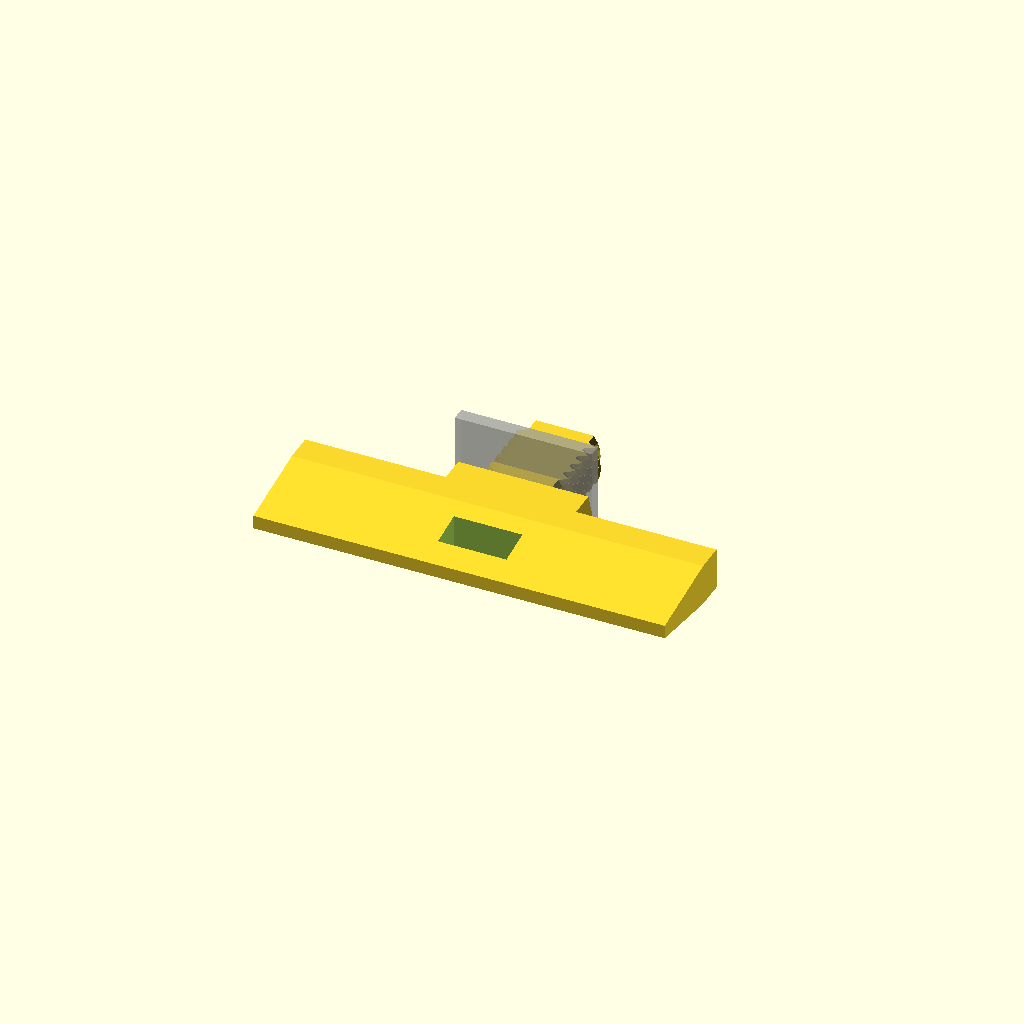
Cell 1 — every parameter at its default value.
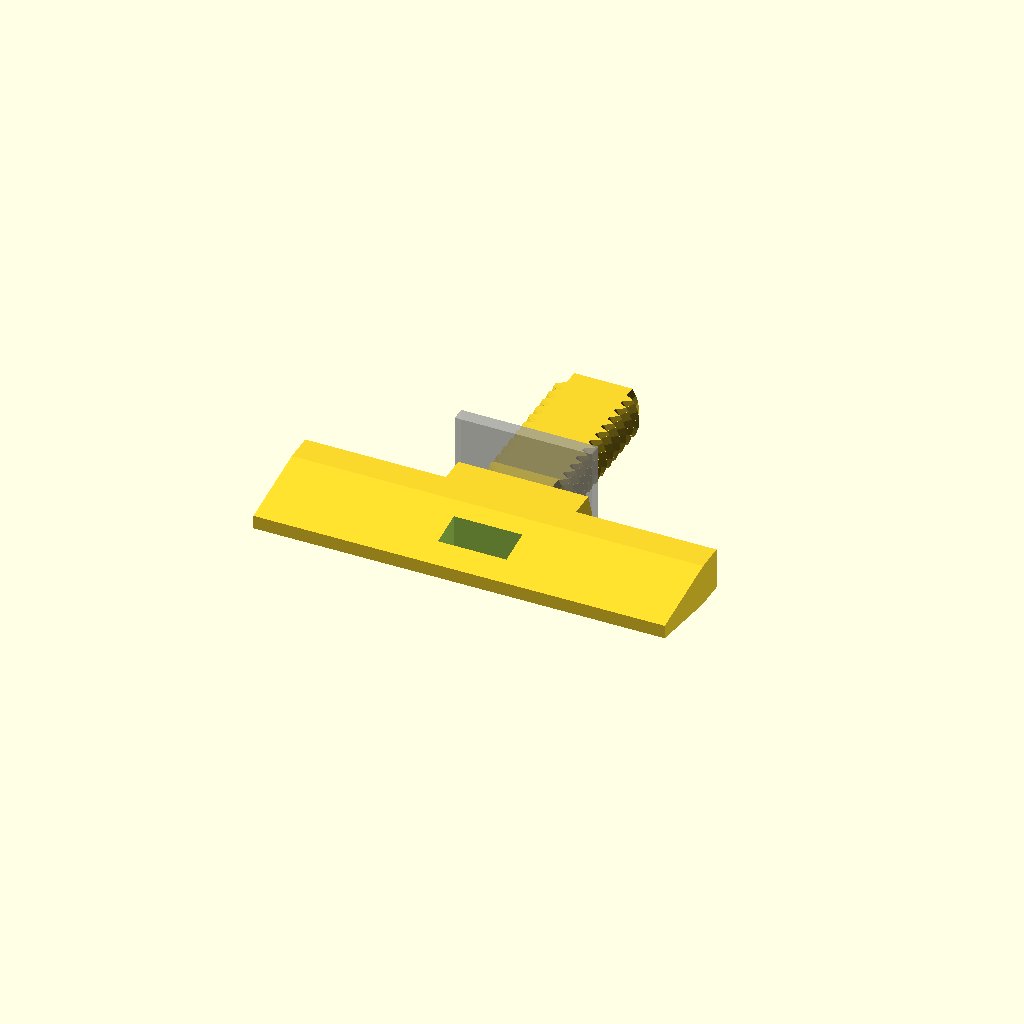
Cell 2 — screwLen set to 12, the other parameters unchanged.
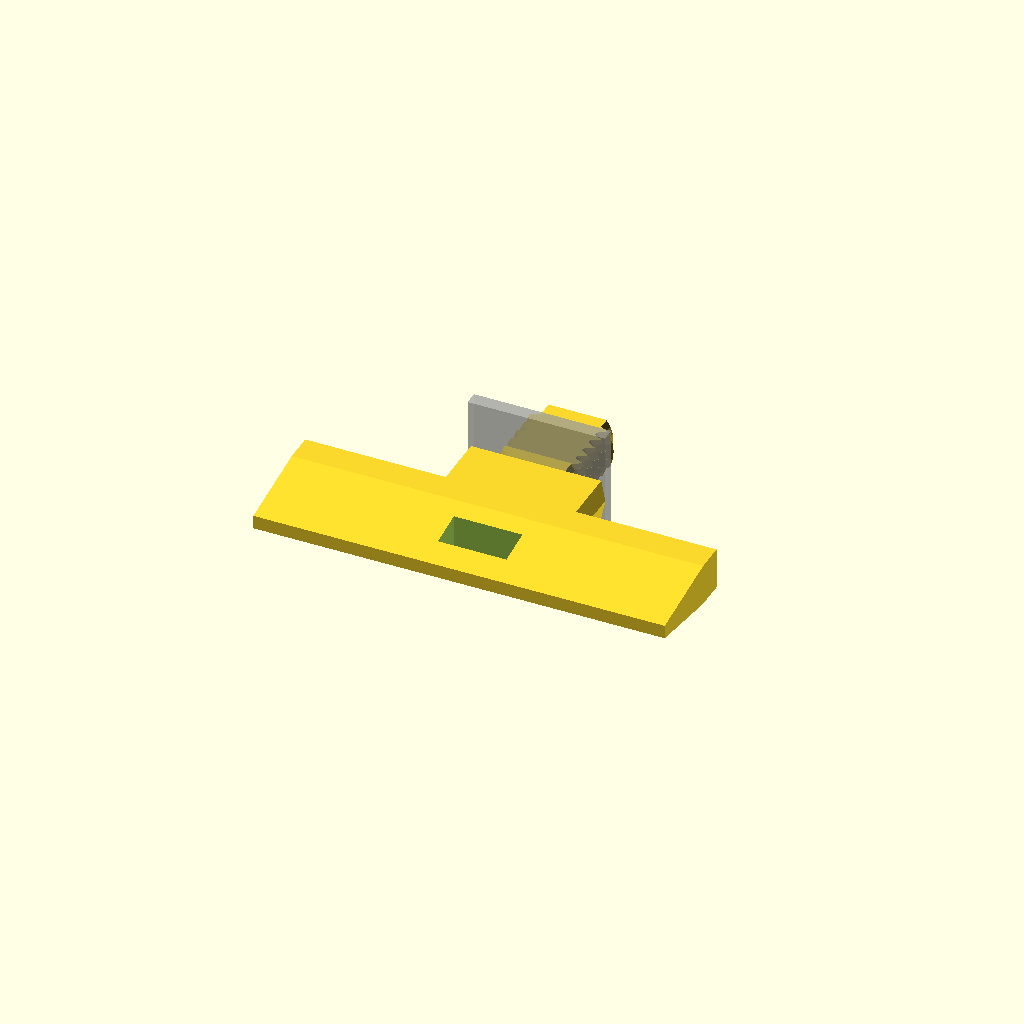
Cell 3: the same model with screwWasherThickness = 4.
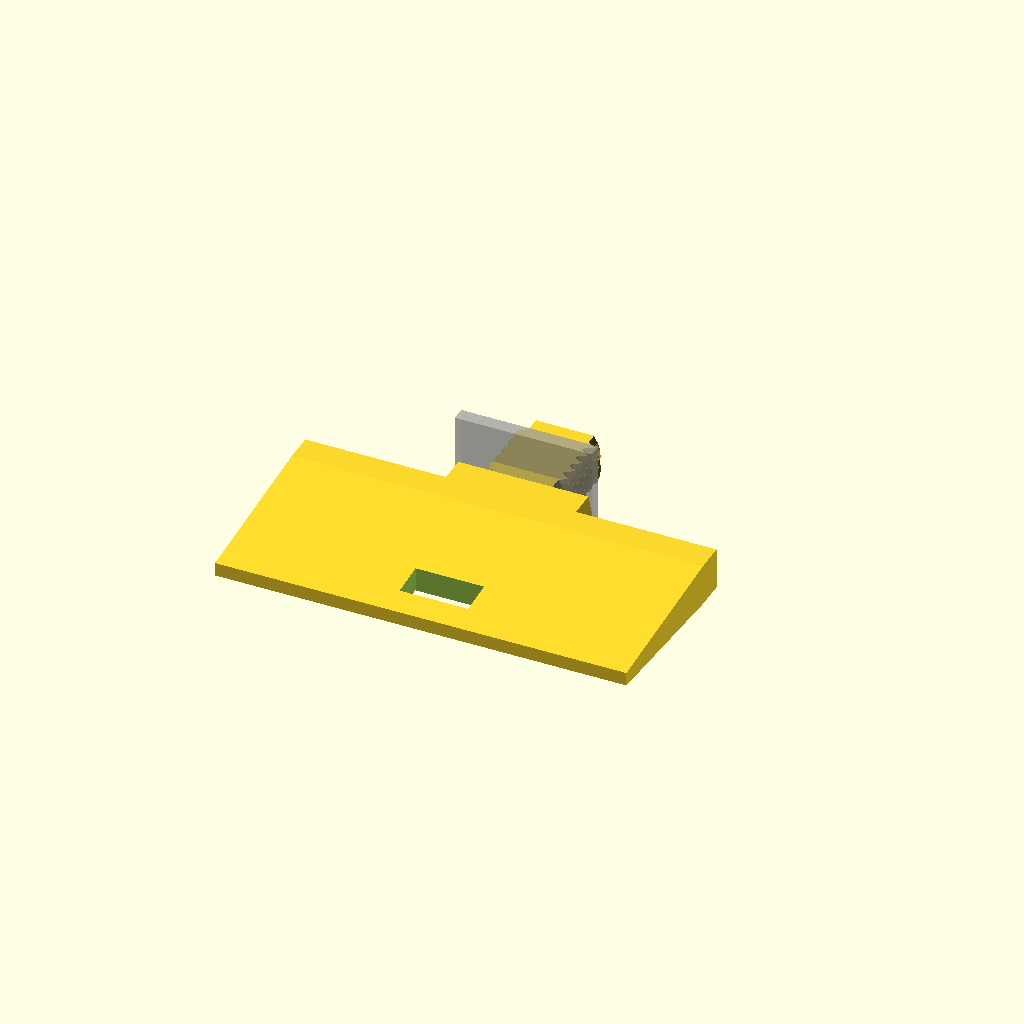
Cell 4: the same model with flagHead = 12.
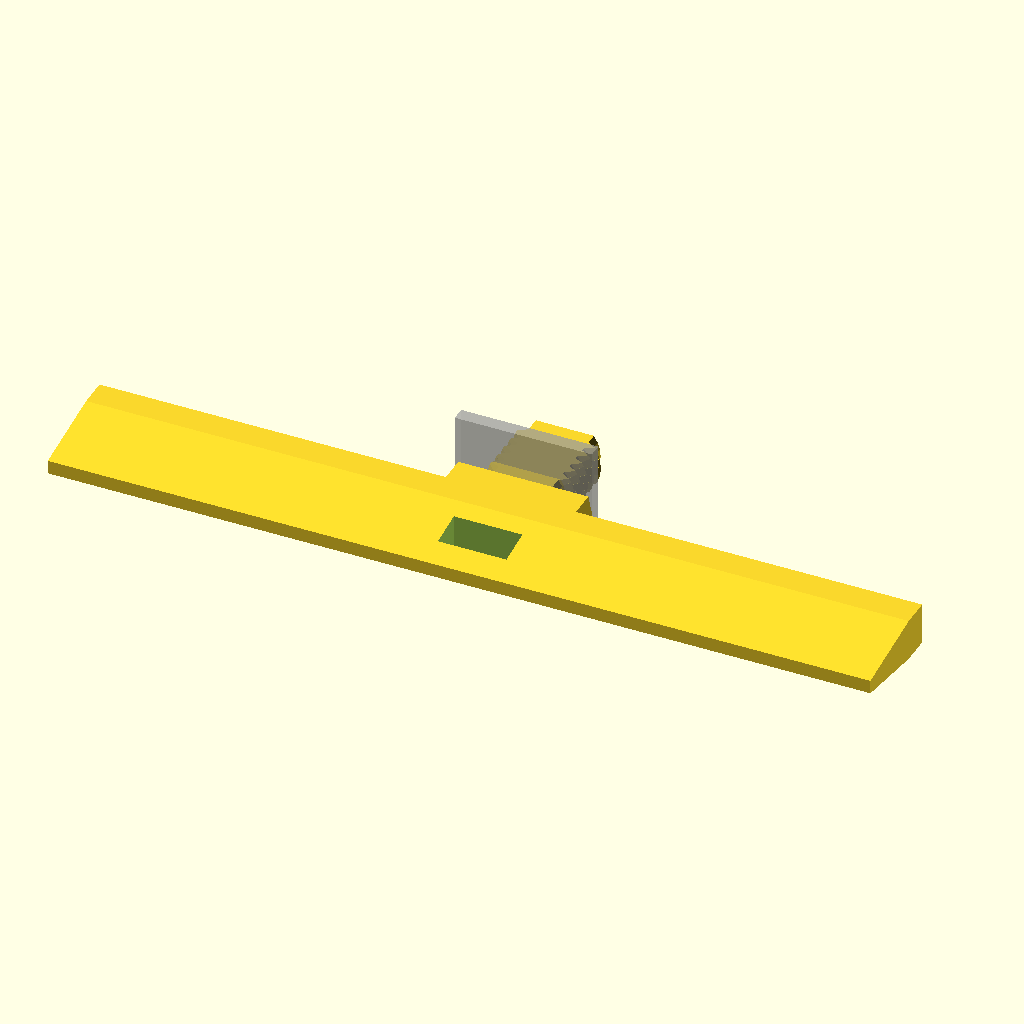
Cell 5 — flagWidth set to 60, the other parameters unchanged.
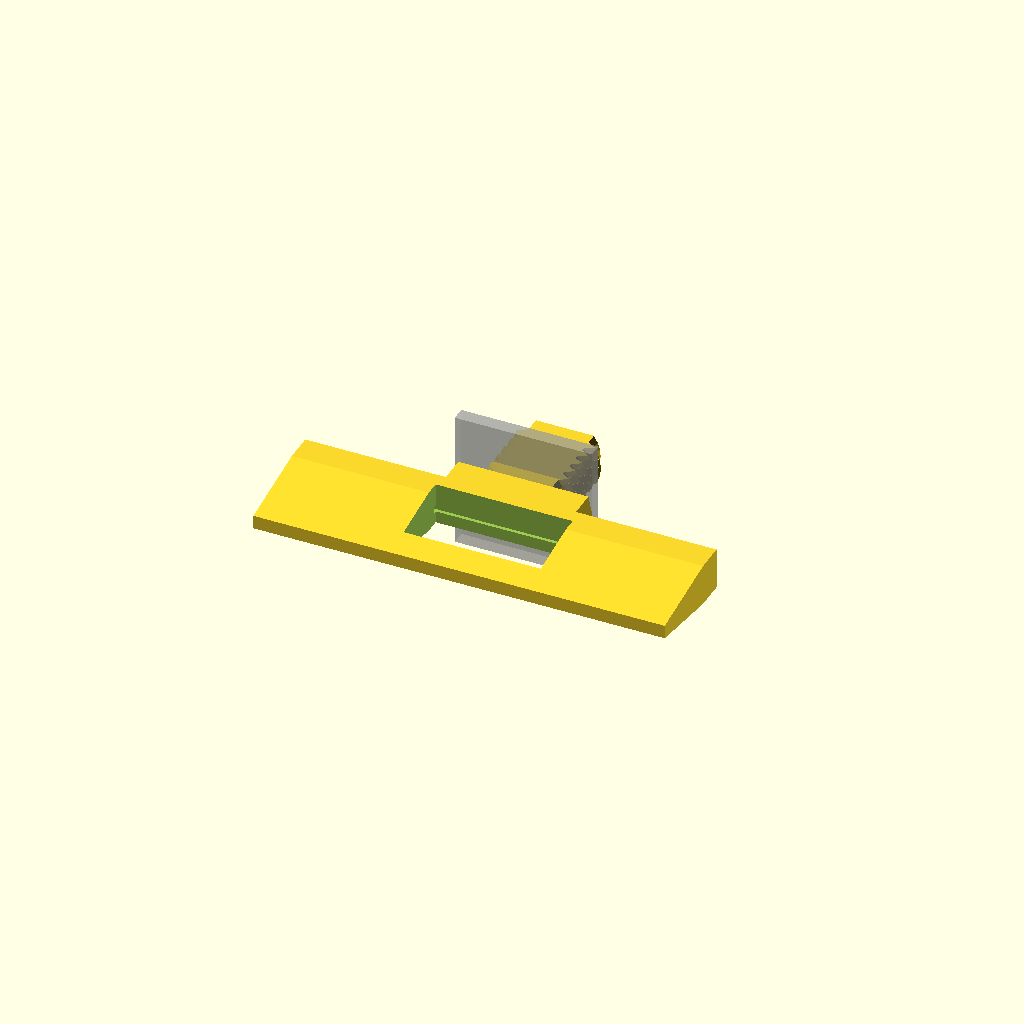
Cell 6: loopCutHeight = 5 (everything else at default).
All cells are drawn from one camera (rotation 55°, 0°, 25°, orthographic, colour scheme Cornfield), so only the parameter changes between them.
Source of the model, cameraScrewMarker/screwCompactHandLoop.scad:
use <lib/ISOThread.scad>
// Hand Twistable Loop

// Typical camera mounts are 3/4 inch or 1/4 inch
screwDia=6.35-0.25; // 6.35mm == 1/4 inch
screwLen=6;
screwWasherThickness=2;
screwWasherDiameter=screwDia+4;

flagLabel=0;
flagHead=6;
flagWidth=30;

loopCutHeight=2.5;
loopCutWidth=loopCutHeight*2;

layerHeight=0.3;

rotate([-90,0,0])
intersection()
{
    screwFlatCut=screwDia/2;
    union()
    {
         // Screw
        union()
        {
            translate([0,0,screwWasherThickness])
            {
                thread_out(screwDia,screwLen+0.5);
                thread_out_centre(screwDia+0.2,screwLen+0.5);
            }
            cylinder(d=screwWasherDiameter, h=screwWasherThickness);
            translate([0,0,screwWasherThickness+1/2])
                %cube([10,10,1], center=true);
        }
        difference()
        {
            // Head
            hull()
            {
                cube([flagWidth,screwFlatCut,0.1], center=true);
                translate([0,0,-(flagLabel+2)])
                    cube([flagWidth,screwFlatCut,0.1], center=true);
                translate([0,0,-(flagLabel+2)-flagHead])
                    cube([flagWidth,1,0.1], center=true);
            }
            // Loop
            translate([0,0,-(flagLabel+2)-flagHead+loopCutHeight/2+2])
                cube([loopCutWidth,screwFlatCut+1,loopCutHeight], center=true);
            // Paper Slot
            paperWindowW=flagWidth-6;
            paperThickness=0.8;
            translate([0,-1,-(flagLabel+2)/2])
                cube([paperWindowW,screwFlatCut,flagLabel-1], center=true);
            translate([0,0,-(flagLabel+2)/2])
                hull()
                {
                    cube([flagWidth-6,screwFlatCut-2,flagLabel-1], center=true);
                    translate([0,paperThickness/2,0])
                        cube([flagWidth-2,0.5,flagLabel+0.5], center=true);
                }
            // Paper Insert Slit
            translate([flagWidth/2-2.5,screwFlatCut/2,-(flagLabel-2)/2-2])
                cube([2,screwFlatCut/2+0.1,(flagLabel+0.5)], center=true);
            translate([-flagWidth/2+2.5,screwFlatCut/2,-(flagLabel-2)/2-2])
                cube([2,screwFlatCut/2+0.1,(flagLabel+0.5)], center=true);
            // Simulated paper model
            if(0)
            translate([0,screwFlatCut/2-1.5,-(flagLabel-2)/2-2])
                %cube([flagWidth-2, 0.1, flagLabel-0.1], center=true);
        }

        // Brim for more reliable printing if needed
        if (0)
        hull()
        {
            translate([0,screwFlatCut/2,screwLen+screwWasherThickness])
                cube([screwDia-2,layerHeight*2+0.1,0.01], center=true);
            translate([0,screwFlatCut/2,screwLen+10])
                cube([screwDia*2,layerHeight*2+0.1,0.01], center=true);
        }
        if (0)
        hull()
        {
            translate([0,screwFlatCut/2,0])
                cube([1,layerHeight*2+0.1,0.01], center=true);
            translate([0,screwFlatCut/2,-10])
                cube([3,layerHeight*2+0.1,0.01], center=true);
        }
    }

    // Cut for ease of printing
    cube([screwDia*2+flagWidth, screwFlatCut, screwLen*3+10+(flagLabel+2)+flagHead], center=true);
}
Customizer parameters (derived from the source; name, type, default, range or options):
screwLen: number, default 6
screwWasherThickness: number, default 2
flagLabel: number, default 0
flagHead: number, default 6
flagWidth: number, default 30
loopCutHeight: number, default 2.5
layerHeight: number, default 0.3
